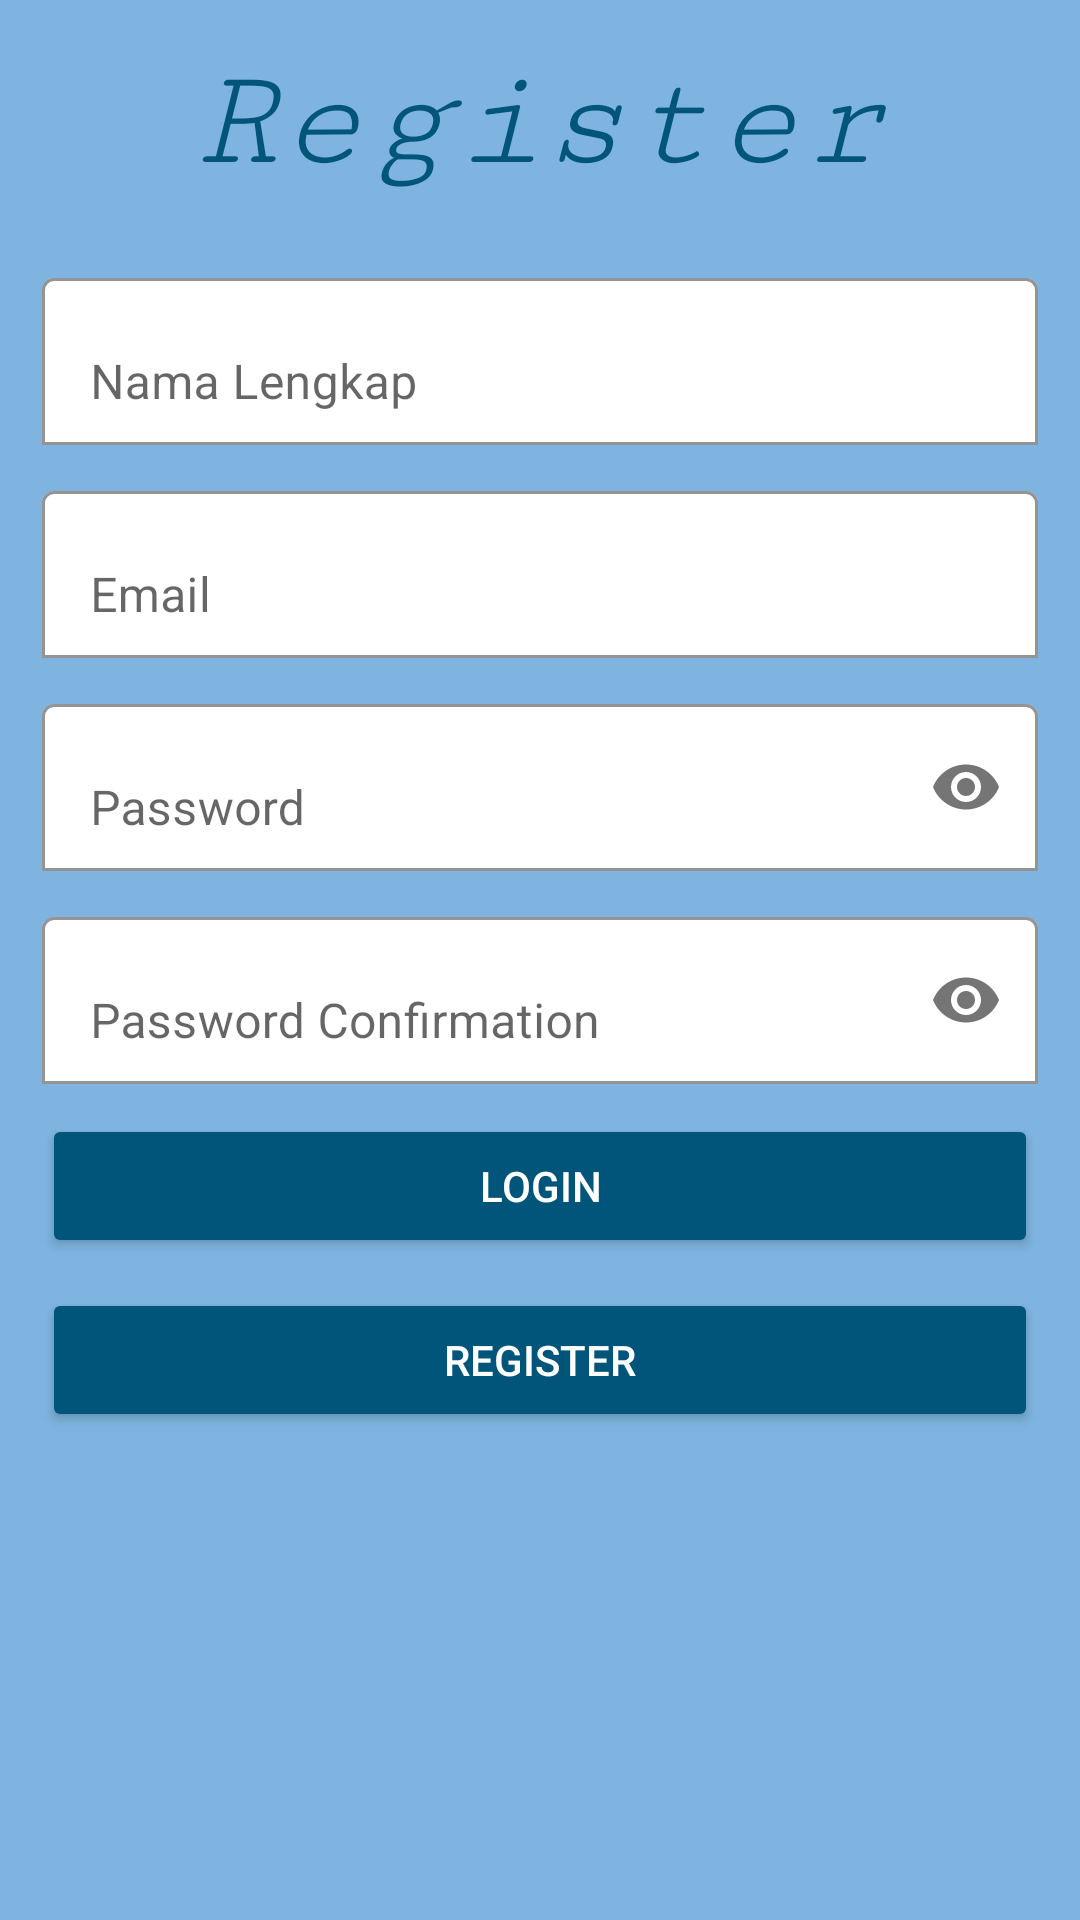

Here is an Android app screen rendered from its layout file. Give the layout XML and the strings, colors and styles it references.
<!-- AndroidManifest.xml: application theme Theme.MyProyekAkhir -->
<!-- res/layout/activity_register.xml -->
<?xml version="1.0" encoding="utf-8"?>
<ScrollView xmlns:android="http://schemas.android.com/apk/res/android"
    xmlns:app="http://schemas.android.com/apk/res-auto"
    xmlns:tools="http://schemas.android.com/tools"
    android:layout_width="match_parent"
    android:layout_height="match_parent"
    tools:context=".RegisterActivity"
    android:background="#7EB4DF">
    <LinearLayout
        android:layout_width="match_parent"
        android:layout_height="wrap_content"
        android:orientation="vertical"
        android:padding="14dp">
        <TextView
            android:layout_width="wrap_content"
            android:layout_height="wrap_content"
            android:layout_gravity="center"
            android:text="Register"
            android:fontFamily="serif-monospace"
            android:textColor="#02557A"
            android:textSize="48sp"
            android:textStyle="italic"/>
        <com.google.android.material.textfield.TextInputLayout
            android:layout_width="match_parent"
            android:layout_height="wrap_content"
            android:layout_marginTop="20dp"
            app:boxBackgroundMode="outline"
            app:boxBackgroundColor="@color/white">
            <EditText
                android:id="@+id/name"
                android:layout_width="match_parent"
                android:layout_height="wrap_content"
                android:hint="Nama Lengkap"
                android:inputType="textPersonName"/>
        </com.google.android.material.textfield.TextInputLayout>
        <com.google.android.material.textfield.TextInputLayout
            android:layout_width="match_parent"
            android:layout_height="wrap_content"
            android:layout_marginTop="10dp"
            app:boxBackgroundMode="outline"
            app:boxBackgroundColor="@color/white">
            <EditText
                android:id="@+id/email"
                android:layout_width="match_parent"
                android:layout_height="wrap_content"
                android:hint="Email"
                android:inputType="textEmailAddress"/>
        </com.google.android.material.textfield.TextInputLayout>
        <com.google.android.material.textfield.TextInputLayout
            android:layout_width="match_parent"
            android:layout_height="wrap_content"
            android:layout_marginTop="10dp"
            app:boxBackgroundMode="outline"
            app:boxBackgroundColor="@color/white"
            app:passwordToggleEnabled="true">
            <EditText
                android:id="@+id/password"
                android:layout_width="match_parent"
                android:layout_height="wrap_content"
                android:hint="Password"
                android:inputType="textPassword"/>
        </com.google.android.material.textfield.TextInputLayout>
        <com.google.android.material.textfield.TextInputLayout
            android:layout_width="match_parent"
            android:layout_height="wrap_content"
            android:layout_marginTop="10dp"
            app:boxBackgroundMode="outline"
            app:boxBackgroundColor="@color/white"
            app:passwordToggleEnabled="true">
            <EditText
                android:id="@+id/password_conf"
                android:layout_width="match_parent"
                android:layout_height="wrap_content"
                android:hint="Password Confirmation"
                android:inputType="textPassword"/>
        </com.google.android.material.textfield.TextInputLayout>
        <Button
            android:id="@+id/btn_login"
            android:layout_width="match_parent"
            android:layout_height="wrap_content"
            android:layout_marginTop="10dp"
            android:backgroundTint="#02557A"
            android:textColor="@color/white"
            android:text="Login"/>
        <Button
            android:id="@+id/btn_register"
            android:layout_width="match_parent"
            android:layout_height="wrap_content"
            android:layout_marginTop="10dp"
            android:backgroundTint="#02557A"
            android:textColor="@color/white"
            android:text="Register"/>
    </LinearLayout>
</ScrollView>
<!-- resources referenced by this layout -->
<resources>
  <style name="Theme.MyProyekAkhir" parent="Theme.MaterialComponents.DayNight.DarkActionBar">
          
          <item name="colorPrimary">@color/purple_500</item>
          <item name="colorPrimaryVariant">@color/purple_700</item>
          <item name="colorOnPrimary">@color/white</item>
          
          <item name="colorSecondary">@color/teal_200</item>
          <item name="colorSecondaryVariant">@color/teal_700</item>
          <item name="colorOnSecondary">@color/black</item>
          
          <item name="android:statusBarColor" tools:targetApi="l">?attr/colorPrimaryVariant</item>
          
      </style>
  <!-- not gathered from this repository: default colours our renderer supplied (Android Studio template values) -->
  <color name="purple_500">#FF6200EE</color>
  <color name="purple_700">#FF3700B3</color>
  <color name="teal_200">#FF03DAC5</color>
  <color name="teal_700">#FF018786</color>
  <color name="black">#FF000000</color>
  <color name="white">#FFFFFFFF</color>
</resources>
